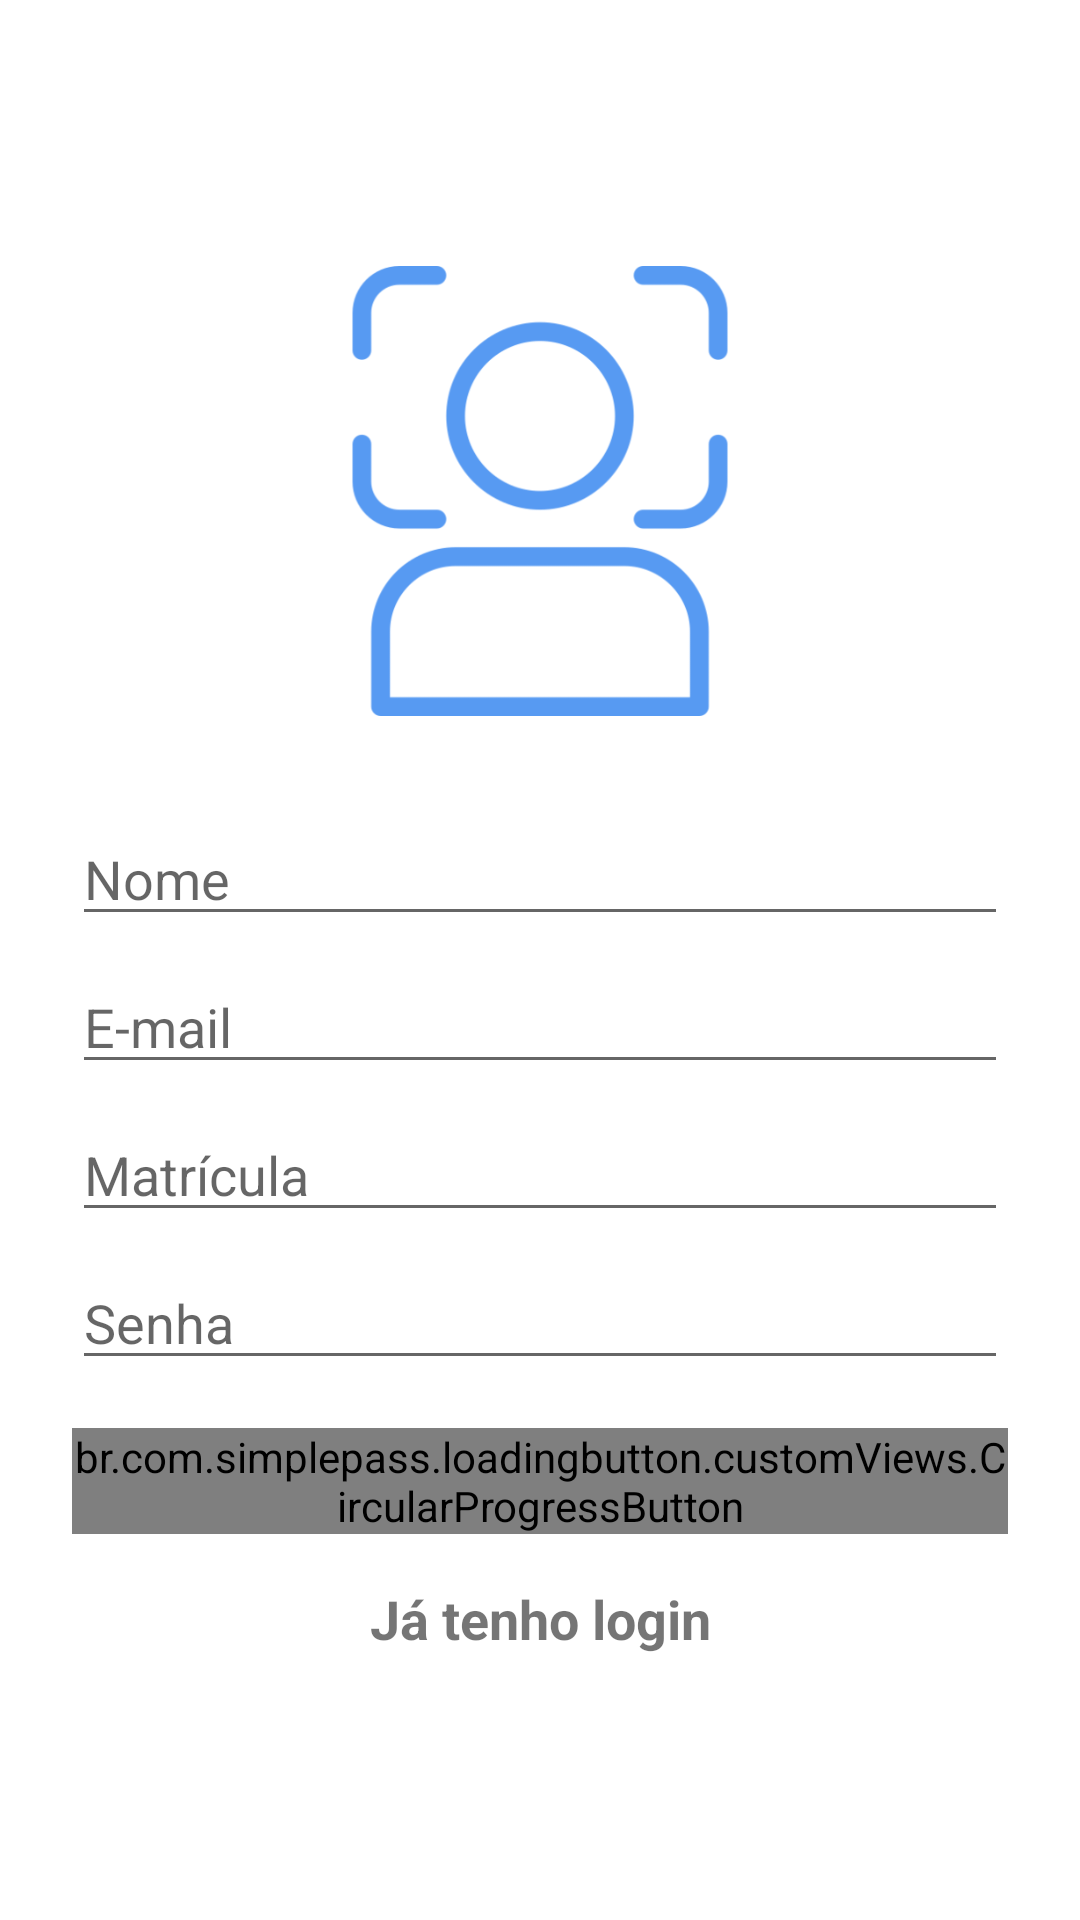

Write the Android layout XML for this screen, with the resource values it uses.
<!-- AndroidManifest.xml: application theme Theme.Facecollectionapp -->
<!-- res/layout/activity_sign_up.xml -->
<?xml version="1.0" encoding="utf-8"?>
<androidx.constraintlayout.widget.ConstraintLayout xmlns:android="http://schemas.android.com/apk/res/android"
    xmlns:app="http://schemas.android.com/apk/res-auto"
    xmlns:tools="http://schemas.android.com/tools"
    android:layout_width="match_parent"
    android:layout_height="match_parent"
    tools:context=".ui.user.SignUpActivity">

    <ImageView
        android:id="@+id/ivSignUpLogo"
        android:layout_width="150dp"
        android:layout_height="150dp"
        android:layout_marginBottom="16dp"
        android:contentDescription="@string/string_logo"
        app:layout_constraintBottom_toTopOf="@+id/etSignUpName"
        app:layout_constraintEnd_toEndOf="parent"
        app:layout_constraintHorizontal_bias="0.5"
        app:layout_constraintStart_toStartOf="parent"
        app:layout_constraintTop_toTopOf="parent"
        app:layout_constraintVertical_chainStyle="packed"
        app:srcCompat="@drawable/logo" />


    <EditText
        android:id="@+id/etSignUpName"
        android:layout_width="0dp"
        android:layout_height="wrap_content"
        android:layout_marginStart="24dp"
        android:layout_marginTop="16dp"
        android:layout_marginEnd="24dp"
        android:ems="10"
        android:hint="@string/name_field"
        android:importantForAutofill="no"
        android:inputType="text"
        app:layout_constraintBottom_toTopOf="@+id/etSignUpEmail"
        app:layout_constraintEnd_toEndOf="parent"
        app:layout_constraintHorizontal_bias="0.5"
        app:layout_constraintStart_toStartOf="parent"
        app:layout_constraintTop_toBottomOf="@+id/ivSignUpLogo" />

    <EditText
        android:id="@+id/etSignUpEmail"
        android:layout_width="0dp"
        android:layout_height="wrap_content"
        android:layout_marginStart="24dp"
        android:layout_marginTop="8dp"
        android:layout_marginEnd="24dp"
        android:ems="10"
        android:hint="@string/email_field"
        android:importantForAutofill="no"
        android:inputType="textEmailAddress"
        app:layout_constraintBottom_toTopOf="@+id/etSignUpEnrollment"
        app:layout_constraintEnd_toEndOf="parent"
        app:layout_constraintHorizontal_bias="0.5"
        app:layout_constraintStart_toStartOf="parent"
        app:layout_constraintTop_toBottomOf="@+id/etSignUpName" />

    <EditText
        android:id="@+id/etSignUpEnrollment"
        android:layout_width="0dp"
        android:layout_height="wrap_content"
        android:layout_marginStart="24dp"
        android:layout_marginTop="8dp"
        android:layout_marginEnd="24dp"
        android:ems="10"
        android:hint="@string/enrollment_field"
        android:importantForAutofill="no"
        android:inputType="number"
        app:layout_constraintBottom_toTopOf="@+id/etSignUpPassword"
        app:layout_constraintEnd_toEndOf="parent"
        app:layout_constraintHorizontal_bias="0.5"
        app:layout_constraintStart_toStartOf="parent"
        app:layout_constraintTop_toBottomOf="@+id/etSignUpEmail" />

    <EditText
        android:id="@+id/etSignUpPassword"
        android:layout_width="0dp"
        android:layout_height="wrap_content"
        android:layout_marginStart="24dp"
        android:layout_marginTop="8dp"
        android:layout_marginEnd="24dp"
        android:ems="10"
        android:hint="@string/password_field"
        android:importantForAutofill="no"
        android:inputType="textPassword"
        app:layout_constraintBottom_toTopOf="@+id/btnSignUp"
        app:layout_constraintEnd_toEndOf="parent"
        app:layout_constraintHorizontal_bias="0.5"
        app:layout_constraintStart_toStartOf="parent"
        app:layout_constraintTop_toBottomOf="@+id/etSignUpEnrollment" />

    <br.com.simplepass.loadingbutton.customViews.CircularProgressButton
        android:id="@+id/btnSignUp"
        android:layout_width="0dp"
        android:layout_height="wrap_content"
        android:layout_marginStart="24dp"
        android:layout_marginTop="16dp"
        android:layout_marginEnd="24dp"
        android:background="@drawable/btn_border_shape"
        android:text="@string/create_account"
        android:textColor="@android:color/white"
        app:layout_constraintBottom_toTopOf="@+id/tvLogin"
        app:layout_constraintEnd_toEndOf="parent"
        app:layout_constraintHorizontal_bias="0.5"
        app:layout_constraintStart_toStartOf="parent"
        app:layout_constraintTop_toBottomOf="@+id/etSignUpPassword" />

    <TextView
        android:id="@+id/tvLogin"
        android:layout_width="wrap_content"
        android:layout_height="wrap_content"
        android:layout_marginTop="16dp"
        android:text="@string/already_login"
        android:textSize="18sp"
        android:textStyle="bold"
        app:layout_constraintBottom_toBottomOf="parent"
        app:layout_constraintEnd_toEndOf="parent"
        app:layout_constraintHorizontal_bias="0.5"
        app:layout_constraintStart_toStartOf="parent"
        app:layout_constraintTop_toBottomOf="@+id/btnSignUp" />

</androidx.constraintlayout.widget.ConstraintLayout>
<!-- resources referenced by this layout -->
<resources>
  <!-- drawable logo: png bitmap (drawable-mdpi, 26577 bytes) -->
  <string name="already_login">Já tenho login</string>
  <string name="create_account">Criar conta</string>
  <string name="email_field">E-mail</string>
  <string name="enrollment_field">Matrícula</string>
  <string name="name_field">Nome</string>
  <string name="password_field">Senha</string>
  <string name="string_logo">logo</string>
  <style name="Theme.Facecollectionapp" parent="Theme.MaterialComponents.DayNight.NoActionBar">
          
          <item name="colorPrimary">@color/primary</item>
          <item name="colorPrimaryVariant">@color/primaryDark</item>
          <item name="colorOnPrimary">@color/primaryLight</item>
          
          <item name="colorSecondary">@color/secondary</item>
          <item name="colorSecondaryVariant">@color/secondaryDark</item>
          <item name="colorOnSecondary">@color/secondaryLight</item>
          
          <item name="android:statusBarColor" tools:targetApi="l">?attr/colorPrimaryVariant</item>
          
      </style>
  <color name="primary">#162c40</color>
  <color name="primaryDark">#00001a</color>
  <color name="primaryLight">#40556b</color>
  <color name="secondary">#0277bd</color>
  <color name="secondaryDark">#004c8c</color>
  <color name="secondaryLight">#58a5f0</color>
</resources>
